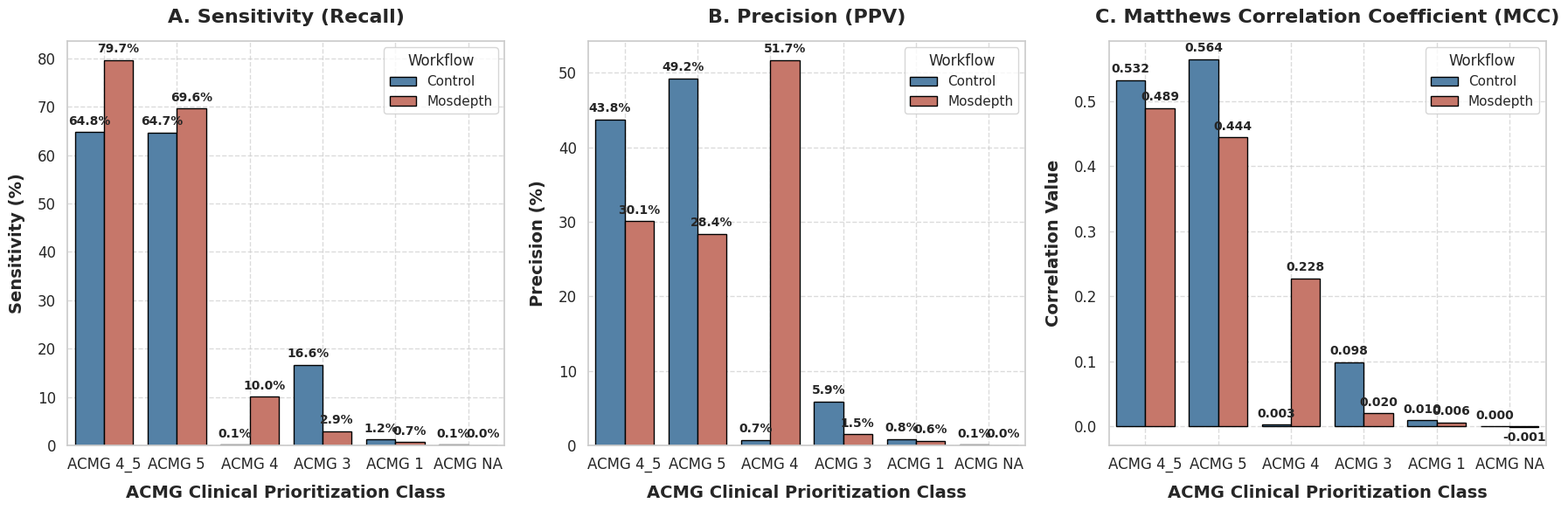

Source code (Python): (Note: this script raises an exception after producing the figure.)
#!/usr/bin/env python3

# =============================================================================
# Detailed documentation: plot_evaluation_performance.py
# Purpose: This script generates a multi-panel comparison bar chart evaluating
#   Sensitivity (Recall), Precision (PPV), and Matthews Correlation Coefficient (MCC)
#   between the 'Control' and 'Mosdepth' workflows across different clinical ACMG classes.
# Scope: Cohort evaluation metrics comparison visualization.
# Inputs:
#   Hardcoded data representing performance metrics calculated on validation sets.
# Outputs:
#   /home/ywolberg/dragen-germline-enrichment-v4-4-6/ddd-test/100x-ddduk-run/filter-merge-freq/evaluate_performance_comparison.png:
#     A 3-panel PNG bar chart showing evaluation metric trends.
# Operational notes:
#   Utilizes a hardcoded data dictionary containing metrics for both workflows
#   under standard classification levels.
# =============================================================================

import os
import matplotlib
matplotlib.use('Agg') # Headless execution
import matplotlib.pyplot as plt
import seaborn as sns
import pandas as pd
import numpy as np

# Set standard plotting style config
sns.set_theme(style="whitegrid")
plt.rcParams.update({
    'font.size': 12,
    'axes.labelsize': 14,
    'axes.titlesize': 16,
    'xtick.labelsize': 12,
    'ytick.labelsize': 12,
    'figure.titlesize': 18
})

def main():
    """
    Constructs the evaluation metrics DataFrame, configures the multi-panel plotting grid,
    and saves the generated comparison bar chart to disk.
    """
    # 1. Prepare clinical evaluation dataset representing performance results
    data = [
        # Control Workflow Evaluation Data
        {"Workflow": "Control", "ACMG": "ACMG 4_5", "Metric": "Sensitivity (%)", "Value": 64.77},
        {"Workflow": "Control", "ACMG": "ACMG 4_5", "Metric": "Precision (%)", "Value": 43.77},
        {"Workflow": "Control", "ACMG": "ACMG 4_5", "Metric": "MCC", "Value": 0.5323},
        
        {"Workflow": "Control", "ACMG": "ACMG 5", "Metric": "Sensitivity (%)", "Value": 64.65},
        {"Workflow": "Control", "ACMG": "ACMG 5", "Metric": "Precision (%)", "Value": 49.23},
        {"Workflow": "Control", "ACMG": "ACMG 5", "Metric": "MCC", "Value": 0.5640},
        
        {"Workflow": "Control", "ACMG": "ACMG 4", "Metric": "Sensitivity (%)", "Value": 0.12},
        {"Workflow": "Control", "ACMG": "ACMG 4", "Metric": "Precision (%)", "Value": 0.74},
        {"Workflow": "Control", "ACMG": "ACMG 4", "Metric": "MCC", "Value": 0.0029},
        
        {"Workflow": "Control", "ACMG": "ACMG 3", "Metric": "Sensitivity (%)", "Value": 16.63},
        {"Workflow": "Control", "ACMG": "ACMG 3", "Metric": "Precision (%)", "Value": 5.88},
        {"Workflow": "Control", "ACMG": "ACMG 3", "Metric": "MCC", "Value": 0.0984},
        
        {"Workflow": "Control", "ACMG": "ACMG 1", "Metric": "Sensitivity (%)", "Value": 1.18},
        {"Workflow": "Control", "ACMG": "ACMG 1", "Metric": "Precision (%)", "Value": 0.84},
        {"Workflow": "Control", "ACMG": "ACMG 1", "Metric": "MCC", "Value": 0.0096},
        
        {"Workflow": "Control", "ACMG": "ACMG NA", "Metric": "Sensitivity (%)", "Value": 0.09},
        {"Workflow": "Control", "ACMG": "ACMG NA", "Metric": "Precision (%)", "Value": 0.05},
        {"Workflow": "Control", "ACMG": "ACMG NA", "Metric": "MCC", "Value": 0.0003},
        
        # Mosdepth Workflow Evaluation Data
        {"Workflow": "Mosdepth", "ACMG": "ACMG 4_5", "Metric": "Sensitivity (%)", "Value": 79.65},
        {"Workflow": "Mosdepth", "ACMG": "ACMG 4_5", "Metric": "Precision (%)", "Value": 30.09},
        {"Workflow": "Mosdepth", "ACMG": "ACMG 4_5", "Metric": "MCC", "Value": 0.4893},
        
        {"Workflow": "Mosdepth", "ACMG": "ACMG 5", "Metric": "Sensitivity (%)", "Value": 69.61},
        {"Workflow": "Mosdepth", "ACMG": "ACMG 5", "Metric": "Precision (%)", "Value": 28.38},
        {"Workflow": "Mosdepth", "ACMG": "ACMG 5", "Metric": "MCC", "Value": 0.4442},
        
        {"Workflow": "Mosdepth", "ACMG": "ACMG 4", "Metric": "Sensitivity (%)", "Value": 10.04},
        {"Workflow": "Mosdepth", "ACMG": "ACMG 4", "Metric": "Precision (%)", "Value": 51.70},
        {"Workflow": "Mosdepth", "ACMG": "ACMG 4", "Metric": "MCC", "Value": 0.2277},
        
        {"Workflow": "Mosdepth", "ACMG": "ACMG 3", "Metric": "Sensitivity (%)", "Value": 2.92},
        {"Workflow": "Mosdepth", "ACMG": "ACMG 3", "Metric": "Precision (%)", "Value": 1.46},
        {"Workflow": "Mosdepth", "ACMG": "ACMG 3", "Metric": "MCC", "Value": 0.0202},
        
        {"Workflow": "Mosdepth", "ACMG": "ACMG 1", "Metric": "Sensitivity (%)", "Value": 0.69},
        {"Workflow": "Mosdepth", "ACMG": "ACMG 1", "Metric": "Precision (%)", "Value": 0.58},
        {"Workflow": "Mosdepth", "ACMG": "ACMG 1", "Metric": "MCC", "Value": 0.0060},
        
        {"Workflow": "Mosdepth", "ACMG": "ACMG NA", "Metric": "Sensitivity (%)", "Value": 0.03},
        {"Workflow": "Mosdepth", "ACMG": "ACMG NA", "Metric": "Precision (%)", "Value": 0.01},
        {"Workflow": "Mosdepth", "ACMG": "ACMG NA", "Metric": "MCC", "Value": -0.0006}
    ]
    
    df = pd.DataFrame(data)
    
    # Create 3 subplots corresponding to: Sensitivity, Precision, and MCC
    fig, axes = plt.subplots(1, 3, figsize=(18, 6), sharex=False)
    
    metrics = ["Sensitivity (%)", "Precision (%)", "MCC"]
    titles = [
        "A. Sensitivity (Recall)", 
        "B. Precision (PPV)", 
        "C. Matthews Correlation Coefficient (MCC)"
    ]
    ylabels = ["Sensitivity (%)", "Precision (%)", "Correlation Value"]
    
    # Custom palette colors (Slate Blue for Control vs Dark Coral for Mosdepth)
    colors = {"Control": "#4682B4", "Mosdepth": "#D56C5B"}
    
    for i, metric in enumerate(metrics):
        ax = axes[i]
        sub_df = df[df["Metric"] == metric]
        
        sns.barplot(
            x="ACMG", 
            y="Value", 
            hue="Workflow", 
            data=sub_df, 
            ax=ax, 
            palette=colors,
            edgecolor="black",
            linewidth=1
        )
        
        ax.set_title(titles[i], fontweight="bold", pad=15)
        ax.set_xlabel("ACMG Clinical Prioritization Class", fontweight="bold", labelpad=10)
        ax.set_ylabel(ylabels[i], fontweight="bold", labelpad=10)
        ax.legend(title="Workflow", frameon=True, shadow=False)
        
        # Enable grid overlay
        ax.grid(True, linestyle="--", alpha=0.7)
        
        # Annotate bars with exact decimal values (e.g. 3 decimals for MCC, 1 decimal for %)
        for container in ax.containers:
            fmt = "%.3f" if metric == "MCC" else "%.1f%%"
            ax.bar_label(container, fmt=fmt, label_type='edge', padding=4, fontsize=10, weight="semibold")
            
    plt.tight_layout()
    output_path = "/home/ywolberg/dragen-germline-enrichment-v4-4-6/ddd-test/100x-ddduk-run/filter-merge-freq/evaluate_performance_comparison.png"
    
    # Ensure parent output directory exists before saving
    os.makedirs(os.path.dirname(output_path), exist_ok=True)
    plt.savefig(output_path, dpi=300)
    print(f"Successfully generated and saved performance comparison plot to: {output_path}")

if __name__ == "__main__":
    main()
